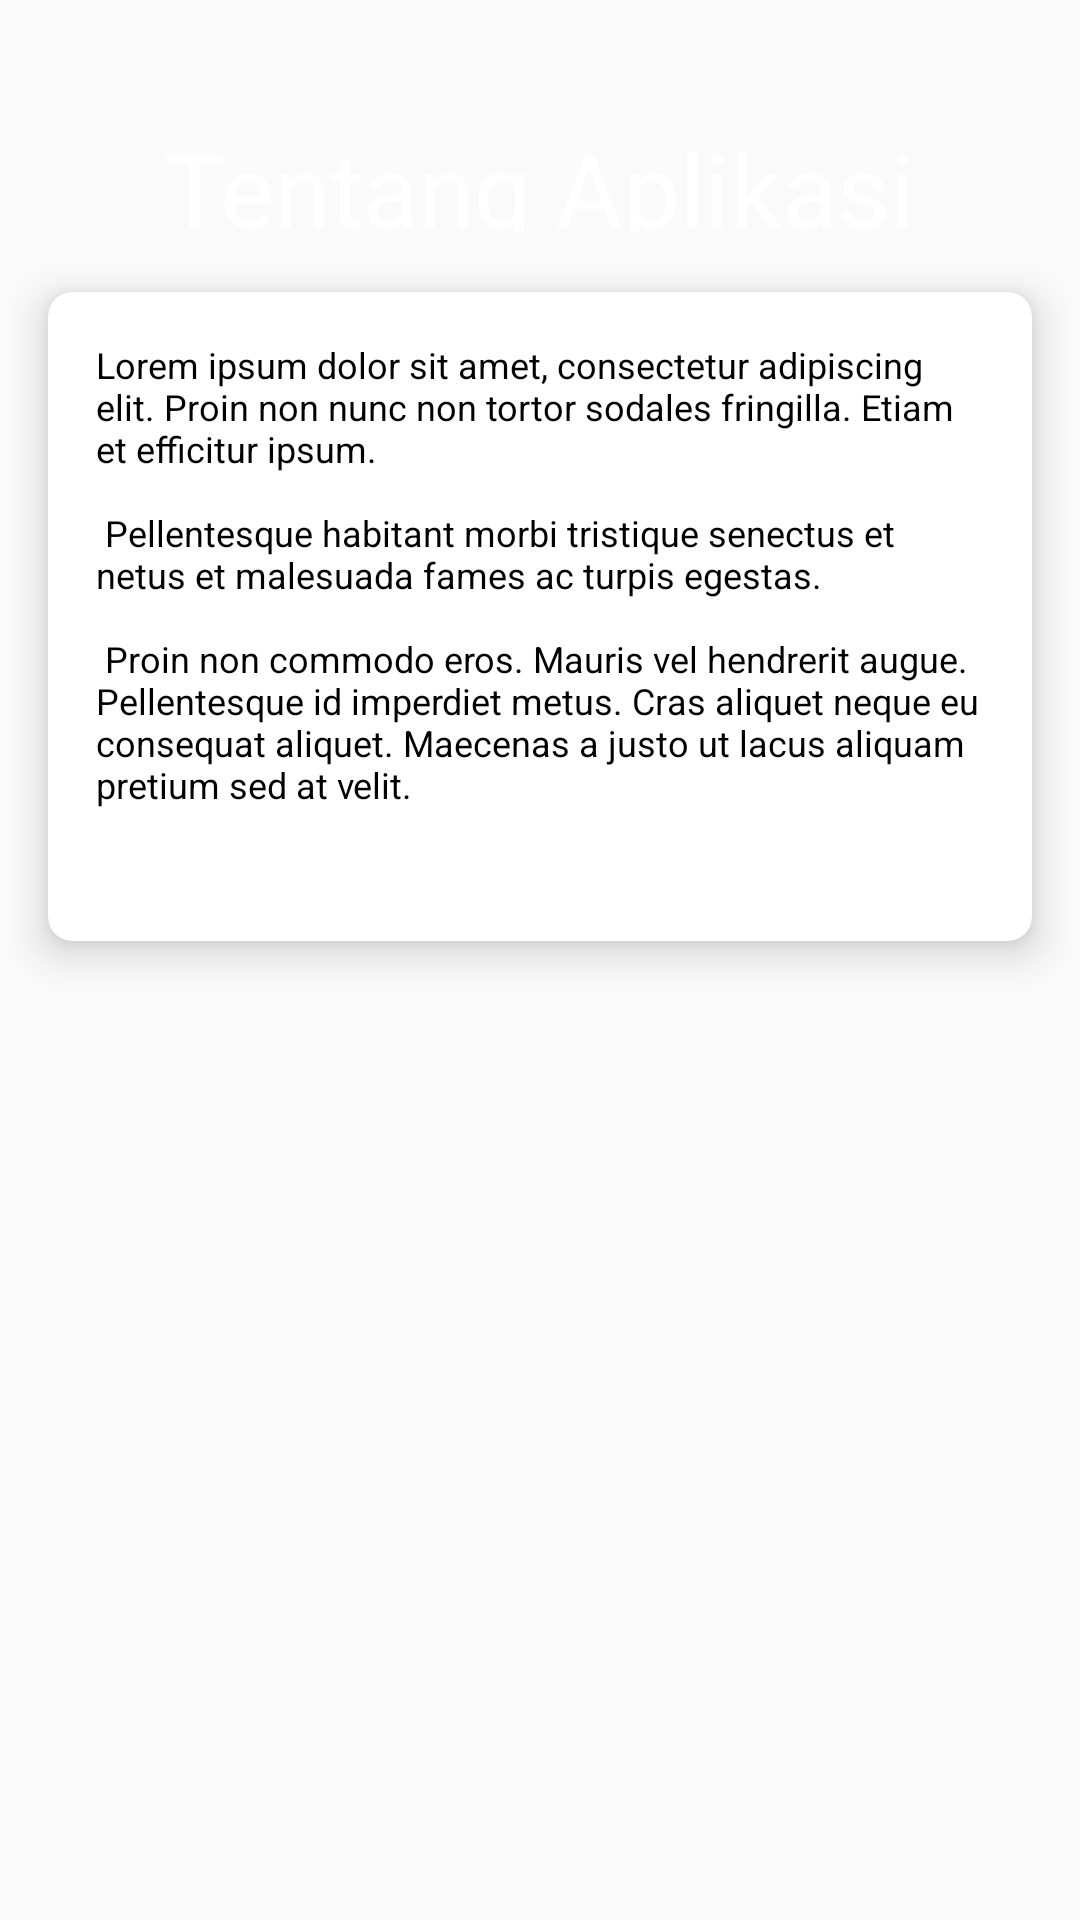

The Android layout XML behind this screen, and the referenced resources:
<!-- AndroidManifest.xml: application theme AppTheme -->
<!-- res/layout/activity_tentang_aplikasi.xml -->
<LinearLayout
    xmlns:android="http://schemas.android.com/apk/res/android"
    xmlns:app="http://schemas.android.com/apk/res-auto"
    xmlns:tools="http://schemas.android.com/tools"
    android:layout_width="match_parent"
    android:layout_height="match_parent"
    android:orientation="vertical"
    android:background="@drawable/bgapps"
    android:weightSum="10"
    tools:context=".TentangAplikasiActivity">

    <RelativeLayout
        android:layout_weight="2"
        android:layout_width="match_parent"
        android:layout_height="0dp">

        <ImageView
            android:id="@+id/back_icon"
            android:layout_marginStart="10dp"
            android:layout_marginTop="10dp"
            android:layout_width="30dp"
            android:layout_height="30dp"
            app:srcCompat="@drawable/back_border"/>

        <TextView
            android:text="@string/menu_about"
            android:textSize="34sp"
            android:textColor="#FFF"
            android:paddingTop="40dp"
            android:layout_centerInParent="true"
            android:layout_width="wrap_content"
            android:layout_height="wrap_content" />

    </RelativeLayout>

    <androidx.cardview.widget.CardView
        android:layout_width="match_parent"
        android:layout_height="wrap_content"
        android:layout_marginBottom="16dp"
        android:layout_marginLeft="16dp"
        android:layout_marginRight="16dp"
        android:layout_marginTop="20dp"
        android:background="#FFFFFF"
        app:cardBackgroundColor="#FFFFFF"
        app:cardElevation="8dp"
        app:cardCornerRadius="8dp">

        <LinearLayout
            android:layout_gravity="center_horizontal|center_vertical"
            android:layout_margin="16dp"
            android:orientation="vertical"
            android:layout_width="wrap_content"
            android:layout_height="wrap_content">

            <TextView
                android:textAlignment="textStart"
                android:text="@string/about_text"
                android:textColor="#000"
                android:textSize="12sp"
                android:layout_width="wrap_content"
                android:layout_height="wrap_content" />

        </LinearLayout>

    </androidx.cardview.widget.CardView>
</LinearLayout>
<!-- resources referenced by this layout -->
<resources>
  <string name="about_text">
          Lorem ipsum dolor sit amet, consectetur adipiscing elit. Proin non nunc non tortor sodales fringilla. Etiam et efficitur ipsum.
          \n\n
          Pellentesque habitant morbi tristique senectus et netus et malesuada fames ac turpis egestas.
          \n\n
          Proin non commodo eros. Mauris vel hendrerit augue. Pellentesque id imperdiet metus. Cras aliquet neque eu consequat aliquet. Maecenas a justo ut lacus aliquam pretium sed at velit.
          \n\n
       </string>
  <string name="menu_about">Tentang Aplikasi</string>
  <style name="AppTheme" parent="Theme.AppCompat.DayNight.NoActionBar">
          
          <item name="colorPrimary">@color/colorPrimary</item>
          <item name="colorPrimaryDark">@color/colorPrimaryDark</item>
          <item name="colorAccent">@color/colorAccent</item>
      </style>
  <color name="colorPrimary">#425ac1</color>
  <color name="colorPrimaryDark">#1f2e65</color>
  <color name="colorAccent">#000000</color>
</resources>
